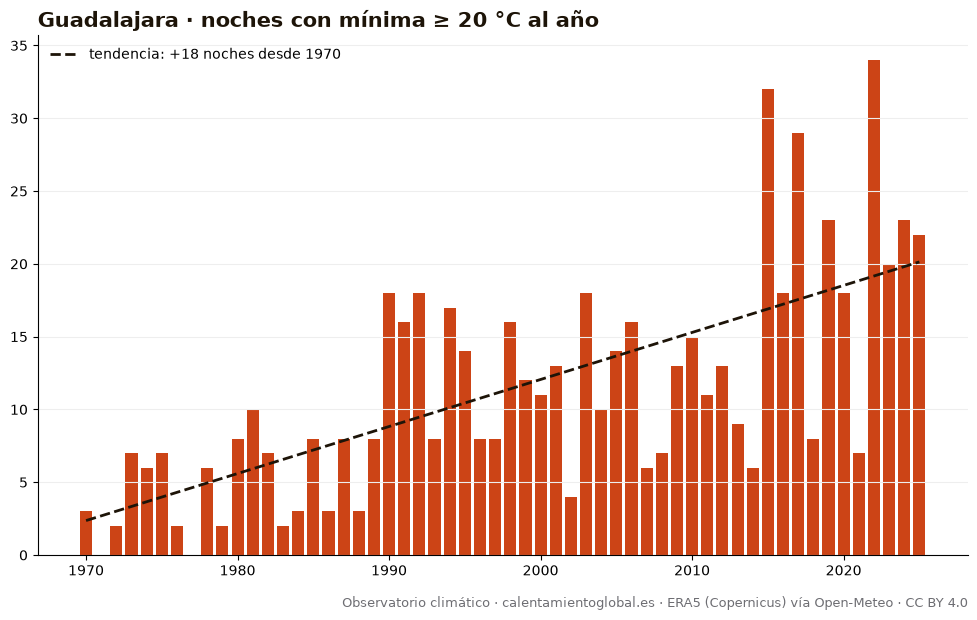

Data behind this chart, as committed beside it:
anio, noches_con_mínima_≥_20_°C_al_año
1970, 3
1971, 0
1972, 2
1973, 7
1974, 6
1975, 7
1976, 2
1977, 0
1978, 6
1979, 2
1980, 8
1981, 10
1982, 7
1983, 2
1984, 3
1985, 8
1986, 3
1987, 8
1988, 3
1989, 8
1990, 18
1991, 16
1992, 18
1993, 8
1994, 17
1995, 14
1996, 8
1997, 8
1998, 16
1999, 12
2000, 11
2001, 13
2002, 4
2003, 18
2004, 10
2005, 14
2006, 16
2007, 6
2008, 7
2009, 13
2010, 15
2011, 11
2012, 13
2013, 9
2014, 6
2015, 32
2016, 18
2017, 29
2018, 8
2019, 23
2020, 18
2021, 7
2022, 34
2023, 20
2024, 23
2025, 22
